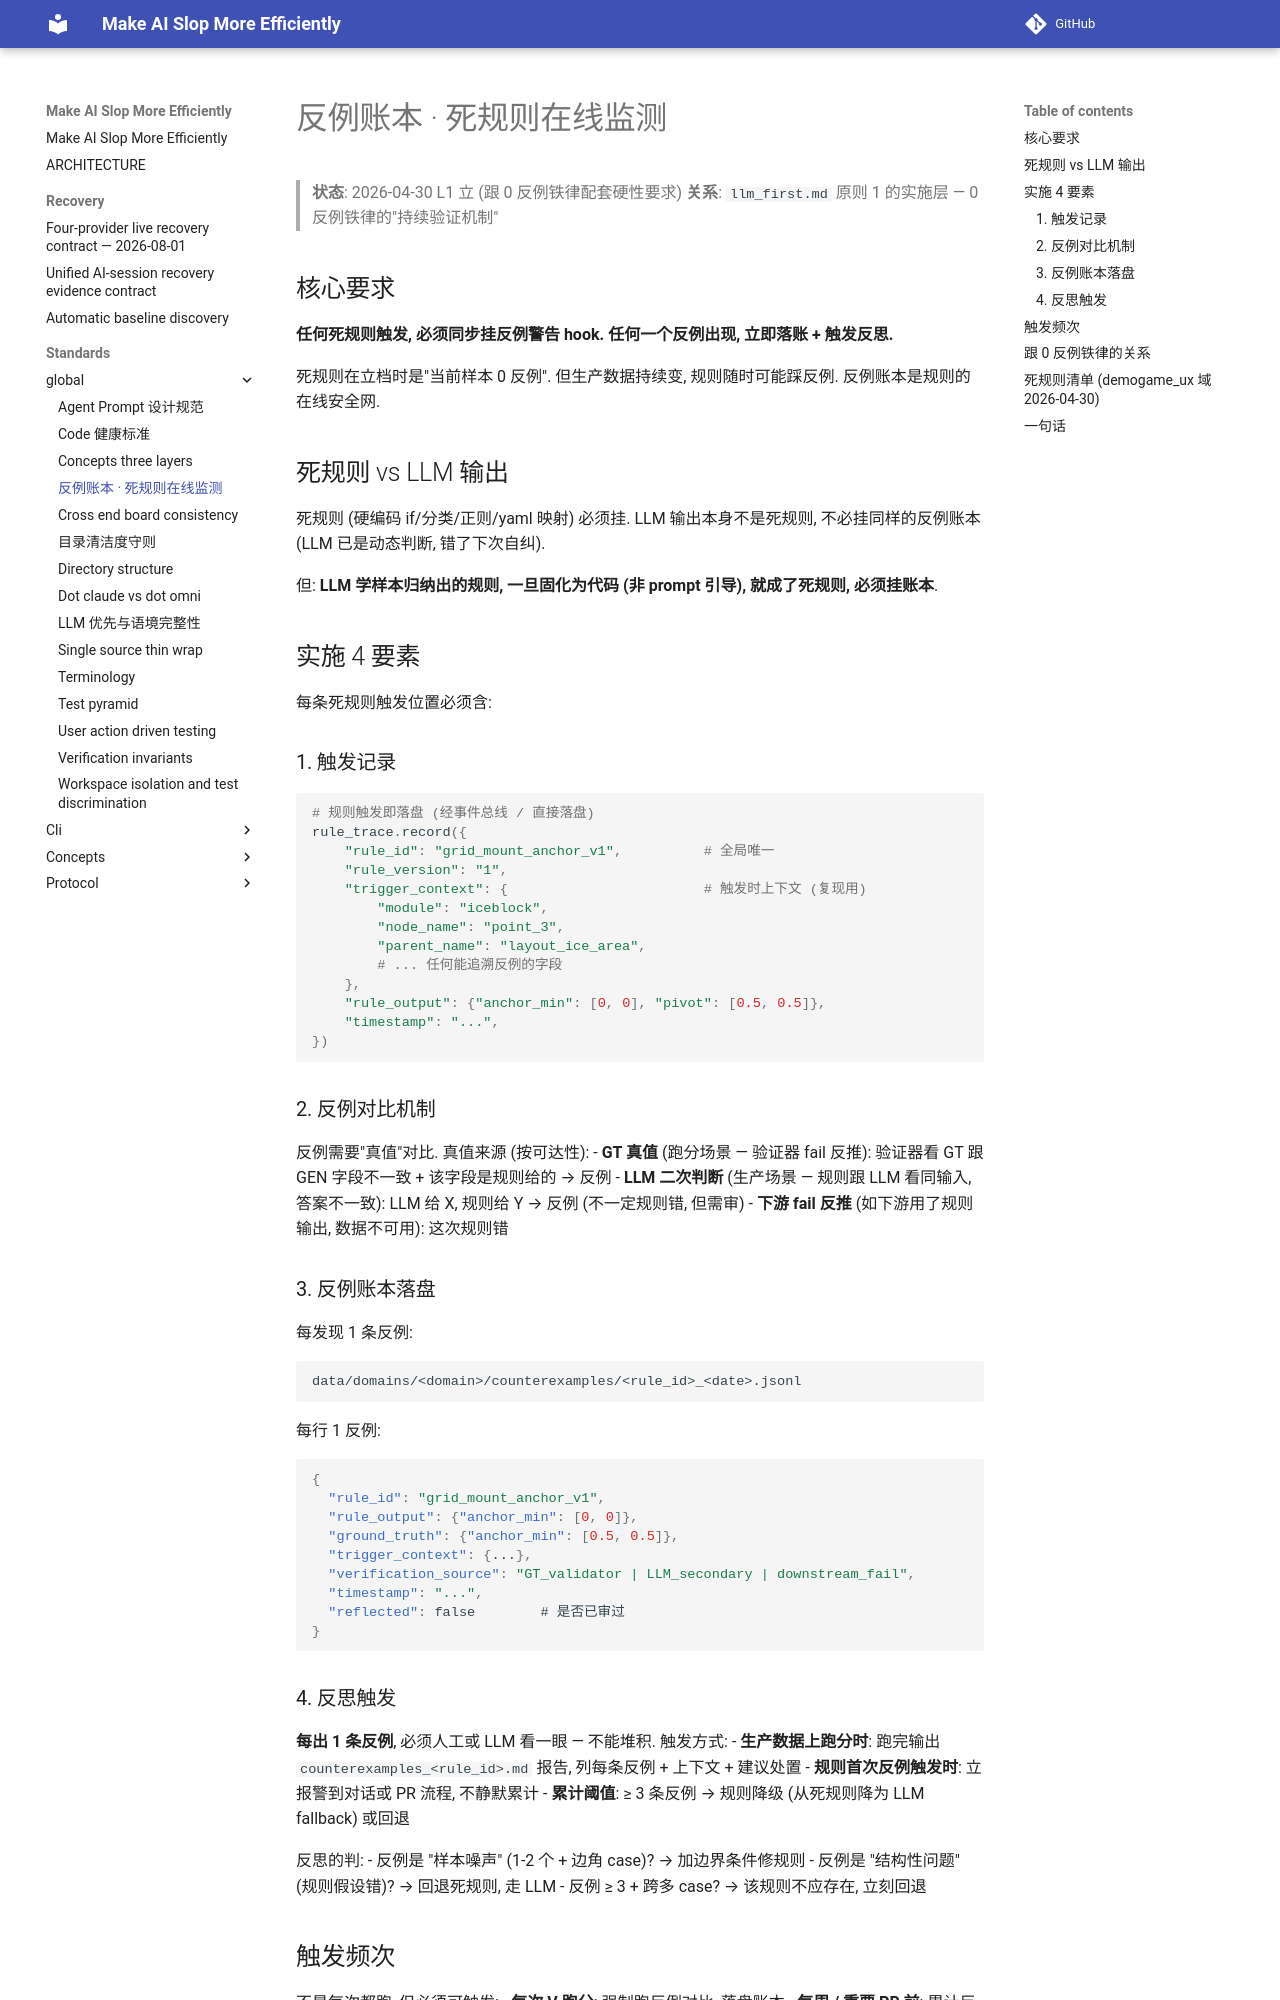

repository: ColorC/make-ai-slop-more-efficiently · page: standards/_global/counterexample_ledger/index.html · generator: mkdocs

# 反例账本 · 死规则在线监测

> **状态**: 2026-04-30 L1 立 (跟 0 反例铁律配套硬性要求)
> **关系**: `llm_first.md` 原则 1 的实施层 — 0 反例铁律的"持续验证机制"

## 核心要求

**任何死规则触发, 必须同步挂反例警告 hook. 任何一个反例出现, 立即落账 + 触发反思.**

死规则在立档时是"当前样本 0 反例". 但生产数据持续变, 规则随时可能踩反例. 反例账本是规则的在线安全网.

## 死规则 vs LLM 输出

死规则 (硬编码 if/分类/正则/yaml 映射) 必须挂. LLM 输出本身不是死规则, 不必挂同样的反例账本 (LLM 已是动态判断, 错了下次自纠).

但: **LLM 学样本归纳出的规则, 一旦固化为代码 (非 prompt 引导), 就成了死规则, 必须挂账本**.

## 实施 4 要素

每条死规则触发位置必须含:

### 1. 触发记录

```python
# 规则触发即落盘 (经事件总线 / 直接落盘)
rule_trace.record({
    "rule_id": "grid_mount_anchor_v1",          # 全局唯一
    "rule_version": "1",
    "trigger_context": {                        # 触发时上下文 (复现用)
        "module": "iceblock",
        "node_name": "point_3",
        "parent_name": "layout_ice_area",
        # ... 任何能追溯反例的字段
    },
    "rule_output": {"anchor_min": [0, 0], "pivot": [0.5, 0.5]},
    "timestamp": "...",
})
```

### 2. 反例对比机制

反例需要"真值"对比. 真值来源 (按可达性):
- **GT 真值** (跑分场景 — 验证器 fail 反推): 验证器看 GT 跟 GEN 字段不一致 + 该字段是规则给的 → 反例
- **LLM 二次判断** (生产场景 — 规则跟 LLM 看同输入, 答案不一致): LLM 给 X, 规则给 Y → 反例 (不一定规则错, 但需审)
- **下游 fail 反推** (如下游用了规则输出, 数据不可用): 这次规则错

### 3. 反例账本落盘

每发现 1 条反例:

```
data/domains/<domain>/counterexamples/<rule_id>_<date>.jsonl
```

每行 1 反例:
```json
{
  "rule_id": "grid_mount_anchor_v1",
  "rule_output": {"anchor_min": [0, 0]},
  "ground_truth": {"anchor_min": [0.5, 0.5]},
  "trigger_context": {...},
  "verification_source": "GT_validator | LLM_secondary | downstream_fail",
  "timestamp": "...",
  "reflected": false        # 是否已审过
}
```
